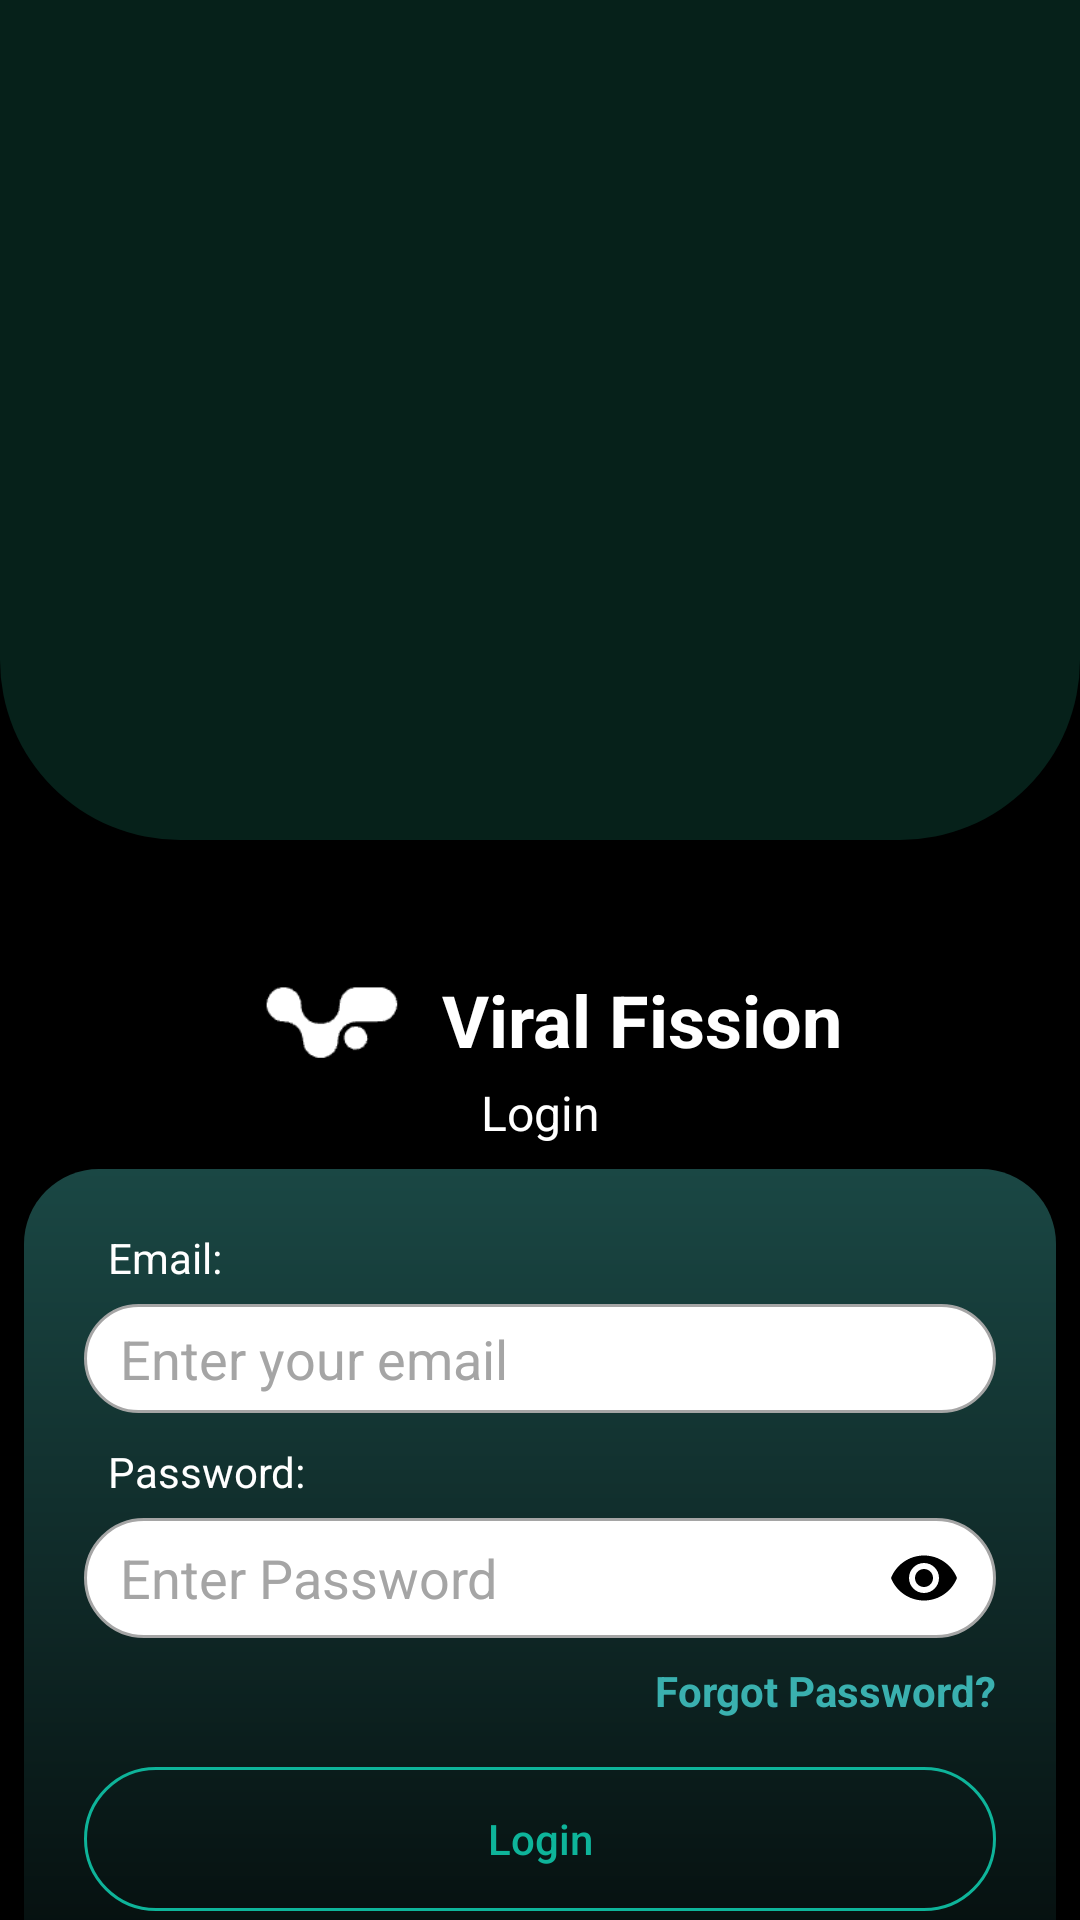

Produce the Android XML layout that renders to this screen, including the resource entries it uses.
<!-- AndroidManifest.xml: application theme AppTheme -->
<!-- res/layout/activity_sign_up.xml -->
<?xml version="1.0" encoding="utf-8"?>
<androidx.constraintlayout.widget.ConstraintLayout xmlns:android="http://schemas.android.com/apk/res/android"
    xmlns:app="http://schemas.android.com/apk/res-auto"
    android:layout_width="match_parent"
    android:layout_height="match_parent"
    xmlns:tools="http://schemas.android.com/tools"
    android:background="#000000">

    <FrameLayout
        android:id="@+id/top_frameLayout"
        android:layout_width="match_parent"
        android:layout_height="280dp"
        app:layout_constraintTop_toTopOf="parent"
        app:layout_constraintStart_toStartOf="parent"
        app:layout_constraintEnd_toEndOf="parent"
        android:background="@drawable/rounded_bottom">

        <androidx.recyclerview.widget.RecyclerView
            android:id="@+id/recyclerView"
            android:layout_width="match_parent"
            android:layout_height="match_parent"
            android:clipToPadding="false"
            android:scrollbars="none"
            android:layout_marginHorizontal="40dp"
            tools:listitem="@layout/item_image"
            tools:itemCount="6"
            app:layoutManager="androidx.recyclerview.widget.GridLayoutManager"
            android:numColumns="3" />
    </FrameLayout>

    <androidx.constraintlayout.widget.ConstraintLayout
        android:id="@+id/logo_container"
        android:layout_width="wrap_content"
        android:layout_height="wrap_content"
        app:layout_constraintTop_toBottomOf="@id/top_frameLayout"
        app:layout_constraintStart_toStartOf="parent"
        app:layout_constraintEnd_toEndOf="parent"
        android:layout_marginTop="18dp">

        <ImageView
            android:id="@+id/logo"
            android:layout_width="60dp"
            android:layout_height="40dp"
            android:src="@drawable/viral_fission_logo"
            app:layout_constraintStart_toStartOf="parent"
            app:layout_constraintTop_toTopOf="parent"
            app:layout_constraintBottom_toBottomOf="parent"/>

        <TextView
            android:id="@+id/brand_name"
            android:layout_width="wrap_content"
            android:layout_height="wrap_content"
            android:text="@string/viral_fission"
            android:textColor="#FFFFFF"
            android:textSize="24sp"
            android:textStyle="bold"
            app:layout_constraintStart_toEndOf="@id/logo"
            app:layout_constraintTop_toTopOf="@id/logo"
            app:layout_constraintBottom_toBottomOf="@id/logo"
            app:layout_constraintEnd_toEndOf="parent"
            android:layout_marginStart="8dp"/>

        <TextView
            android:id="@+id/login_text"
            android:layout_width="wrap_content"
            android:layout_height="wrap_content"
            android:text="@string/login"
            android:textColor="@color/white"
            android:textSize="16sp"
            app:layout_constraintStart_toStartOf="@id/logo"
            app:layout_constraintTop_toBottomOf="@id/brand_name"
            app:layout_constraintEnd_toEndOf="parent"
            android:layout_marginTop="4dp"/>
    </androidx.constraintlayout.widget.ConstraintLayout>

    <FrameLayout
        android:id="@+id/login_cardView"
        android:layout_width="0dp"
        android:layout_height="wrap_content"
        app:cardCornerRadius="25dp"
        app:cardElevation="5dp"
        android:layout_margin="8dp"
        app:layout_constraintTop_toBottomOf="@id/logo_container"
        app:layout_constraintStart_toStartOf="parent"
        app:layout_constraintEnd_toEndOf="parent"
        android:background="@drawable/login_gradient">

        <androidx.constraintlayout.widget.ConstraintLayout
            android:layout_width="match_parent"
            android:layout_height="wrap_content"
            android:padding="20dp">

            
            <TextView
                android:id="@+id/email_label"
                android:layout_width="wrap_content"
                android:layout_height="wrap_content"
                android:text="@string/email"
                android:textColor="#FFFFFF"
                android:paddingStart="8dp"
                android:paddingEnd="8dp"
                android:textSize="14sp"
                android:layout_marginBottom="4dp"
                app:layout_constraintTop_toTopOf="parent"
                app:layout_constraintStart_toStartOf="parent"/>

            <EditText
                android:id="@+id/email"
                android:layout_width="0dp"
                android:layout_height="wrap_content"
                android:layout_marginTop="6dp"
                android:hint="@string/enter_your_email"
                android:textColorHint="#A5A5A5"
                android:textColor="#000000"
                android:background="@drawable/rounded_white_rectangle"
                android:padding="6dp"
                android:paddingStart="12dp"
                android:paddingEnd="12dp"
                android:gravity="start|center_vertical"
                app:layout_constraintTop_toBottomOf="@id/email_label"
                app:layout_constraintStart_toStartOf="parent"
                app:layout_constraintEnd_toEndOf="parent"/>

            <androidx.appcompat.widget.AppCompatTextView
                android:id="@+id/password_label"
                android:layout_width="wrap_content"
                android:layout_height="wrap_content"
                android:text="@string/password"
                android:textColor="#FFFFFF"
                android:paddingStart="8dp"
                android:textSize="14sp"
                android:layout_marginTop="10dp"
                android:layout_marginBottom="4dp"
                app:layout_constraintTop_toBottomOf="@id/email"
                app:layout_constraintStart_toStartOf="parent"/>

            <com.google.android.material.textfield.TextInputLayout
                android:id="@+id/password_input_layout"
                android:layout_width="0dp"
                android:layout_height="wrap_content"
                android:layout_marginTop="6dp"
                android:background="@drawable/rounded_white_rectangle"
                app:boxBackgroundMode="none"
                app:hintAnimationEnabled="false"
                app:hintEnabled="false"
                app:endIconMode="password_toggle"
                app:boxStrokeColor="@android:color/transparent"
                app:endIconTint="@android:color/black"
                app:layout_constraintTop_toBottomOf="@id/password_label"
                app:layout_constraintStart_toStartOf="parent"
                app:layout_constraintEnd_toEndOf="parent">

                <com.google.android.material.textfield.TextInputEditText
                    android:id="@+id/password"
                    android:layout_width="match_parent"
                    android:layout_height="40dp"
                    android:textColorHint="#A5A5A5"
                    android:hint="@string/enter_password"
                    android:textColor="#000000"
                    android:inputType="textPassword"
                    android:background="@android:color/transparent"
                    android:paddingStart="12dp"
                    android:paddingEnd="12dp"
                    android:gravity="start|center_vertical"/>

            </com.google.android.material.textfield.TextInputLayout>

            <androidx.appcompat.widget.AppCompatTextView
                android:id="@+id/forgot_password"
                android:layout_width="wrap_content"
                android:layout_height="wrap_content"
                android:text="@string/forgot_password"
                android:textStyle="bold"
                android:textColor="#3AB0AF"
                android:textSize="14sp"
                app:layout_constraintEnd_toEndOf="parent"
                app:layout_constraintTop_toBottomOf="@id/password_input_layout"
                android:layout_marginTop="8dp"/>

            <androidx.appcompat.widget.AppCompatButton
                android:id="@+id/login_button"
                android:layout_width="0dp"
                android:layout_height="wrap_content"
                android:text="@string/login_text"
                android:textAllCaps="false"
                android:background="@drawable/rounded_button"
                android:textColor="@color/new_green"
                app:layout_constraintTop_toBottomOf="@id/forgot_password"
                app:layout_constraintStart_toStartOf="parent"
                app:layout_constraintEnd_toEndOf="parent"
                android:layout_marginTop="16dp"/>

            <androidx.appcompat.widget.AppCompatButton
                android:id="@+id/google_signin_button"
                android:layout_width="0dp"
                android:layout_height="wrap_content"
                android:layout_marginTop="16dp"
                android:background="@drawable/rounded_white_rectangle"
                android:text="@string/sign_in_with_google"
                android:textAllCaps="false"
                android:textColor="@color/black"
                app:layout_constraintEnd_toEndOf="parent"
                app:layout_constraintStart_toStartOf="parent"
                app:layout_constraintTop_toBottomOf="@id/login_button" />

        </androidx.constraintlayout.widget.ConstraintLayout>
    </FrameLayout>

    <TextView
        android:id="@+id/signup_text"
        android:layout_width="wrap_content"
        android:layout_height="wrap_content"
        android:text="Don't have an account? Sign Up"
        android:textColor="#FFFFFF"
        android:textSize="14sp"
        app:layout_constraintTop_toBottomOf="@id/login_cardView"
        app:layout_constraintStart_toStartOf="parent"
        app:layout_constraintEnd_toEndOf="parent"
        android:layout_marginTop="8dp"/>

</androidx.constraintlayout.widget.ConstraintLayout>
<!-- res/layout/item_image.xml (included above) -->
<?xml version="1.0" encoding="utf-8"?>
<androidx.cardview.widget.CardView xmlns:android="http://schemas.android.com/apk/res/android"
    android:layout_width="wrap_content"
    android:layout_height="wrap_content"
    xmlns:app="http://schemas.android.com/apk/res-auto"
    app:cardCornerRadius="16dp"
    android:layout_margin="8dp">

    <ImageView
        android:id="@+id/imageView"
        android:layout_width="80dp"
        android:layout_height="110dp"
        android:src="@drawable/viral_fission_logo"
        android:scaleType="fitXY" />
</androidx.cardview.widget.CardView>
<!-- resources referenced by this layout -->
<resources>
  <color name="black">#FF000000</color>
  <color name="new_green">#0EB49A</color>
  <color name="white">#FFFFFFFF</color>
  <!-- drawable login_gradient (drawable) -->
  <layer-list xmlns:android="http://schemas.android.com/apk/res/android">
      <item>
          <shape android:shape="rectangle">
              <gradient
                  android:startColor="#1A4744"
              android:endColor="#000000"
              android:angle="-90"
              android:type="linear" />
              <corners android:radius="25dp"/>
          </shape>
      </item>
  </layer-list>
  <!-- drawable rounded_bottom (drawable) -->
  <?xml version="1.0" encoding="utf-8"?>
  <layer-list xmlns:android="http://schemas.android.com/apk/res/android">
      <item>
          <shape android:shape="rectangle">
              <solid android:color="@color/dark_green" /> 
              <corners
                  android:bottomLeftRadius="60dp"
                  android:bottomRightRadius="60dp"
                  android:topLeftRadius="0dp"
                  android:topRightRadius="0dp" />
          </shape>
      </item>
  </layer-list>
  <!-- drawable rounded_button (drawable) -->
  <?xml version="1.0" encoding="utf-8"?>
  <shape xmlns:android="http://schemas.android.com/apk/res/android">
      <solid android:color="@android:color/transparent" /> 
      <corners android:radius="25dp"/> 
      <stroke
          android:width="1dp"
          android:color="#0EB49A" /> 
  </shape>
  <!-- drawable rounded_white_rectangle (drawable) -->
  <?xml version="1.0" encoding="utf-8"?>
  <shape xmlns:android="http://schemas.android.com/apk/res/android">
      <solid android:color="#FFFFFF"/> 
      <corners android:radius="25dp"/> 
      <stroke
          android:width="1dp"
          android:color="#A5A5A5"/> 
  </shape>
  <!-- drawable viral_fission_logo: png bitmap (drawable, 5160 bytes) -->
  <string name="email">Email:</string>
  <string name="enter_password">Enter Password</string>
  <string name="enter_your_email">Enter your email</string>
  <string name="forgot_password">Forgot Password?</string>
  <string name="login">Login</string>
  <string name="login_text">Login</string>
  <string name="password">Password:</string>
  <string name="sign_in_with_google">Sign in with Google</string>
  <string name="viral_fission">Viral Fission</string>
  <style name="AppTheme" parent="Theme.AppCompat.Light.NoActionBar">
          
          <item name="colorPrimary">@color/dark_green</item>
          <item name="colorPrimaryDark">@color/dark_green</item>
          <item name="colorAccent">@color/dark_green</item>
      </style>
  <color name="dark_green">#06211A</color>
</resources>
